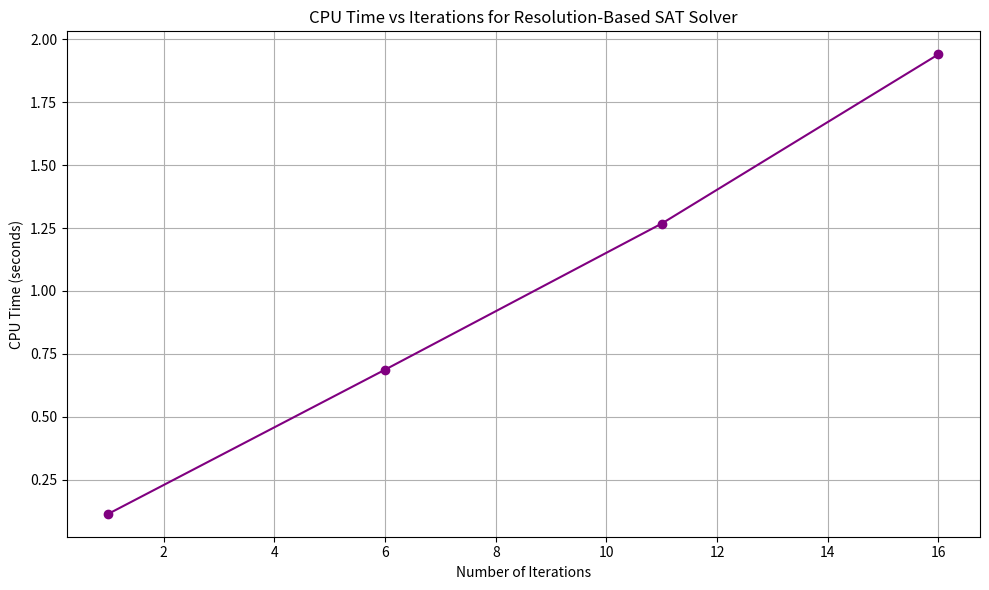

The matplotlib source for this figure:
import time
import matplotlib.pyplot as plt
def negate_literal(lit):
    return lit[1:] if lit.startswith("-") else "-" + lit

def resolve_pair(c1, c2):
    res = set()
    for lit in c1:
        neg = negate_literal(lit)
        if neg in c2:
            clause = (c1 - {lit}) | (c2 - {neg})
            if not any(negate_literal(x) in clause for x in clause):
                res.add(frozenset(clause))
    return res

def solve_resolution(initial_formula):
    if not initial_formula:
        return True
    clauses = {frozenset(c) for c in initial_formula}
    if frozenset() in clauses:
        return False
    while True:
        new_clauses = set()
        clause_list = list(clauses)
        for i in range(len(clause_list)):
            for j in range(i + 1, len(clause_list)):
                c1 = clause_list[i]
                c2 = clause_list[j]
                resolvents = resolve_pair(c1, c2)
                for r in resolvents:
                    if not r:
                        return False
                    if r not in clauses:
                        new_clauses.add(r)
        if not new_clauses:
            return True
        clauses.update(new_clauses)


def generate_large_formula():
    formula = []
    for i in range(1, 30):
        formula.append({f"x{i}", f"-x{i+1}"})
    formula.append({f"x30"})
    return [frozenset(clause) for clause in formula]

def benchmark():
    iteration_counts = list(range(1, 20, 5))  # 1, 6, 11, ..., 56
    cpu_times = []

    for iters in iteration_counts:
        formula = generate_large_formula()
        t0 = time.process_time()
        for _ in range(iters):
            solve_resolution(formula)
        t1 = time.process_time()
        elapsed = t1 - t0
        print(f"Iterations: {iters:2d} -> CPU Time: {elapsed:.6f} sec")
        cpu_times.append(elapsed)

    plt.figure(figsize=(10, 6))
    plt.plot(iteration_counts, cpu_times, marker="o", linestyle="-", color="purple")
    plt.title("CPU Time vs Iterations for Resolution-Based SAT Solver")
    plt.xlabel("Number of Iterations")
    plt.ylabel("CPU Time (seconds)")
    plt.grid(True)
    plt.tight_layout()
    plt.show()

if __name__ == "__main__":
    benchmark()
